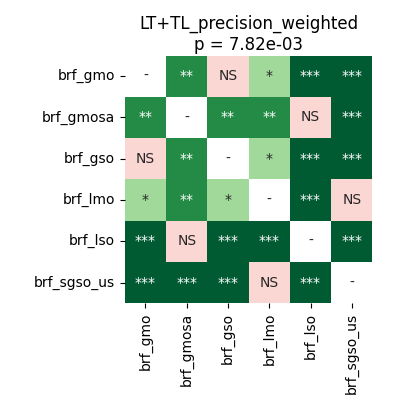

The table this chart was drawn from, first rows:
	brf_gmo	brf_gmosa	brf_gso	brf_lmo	brf_lso	brf_sgso_us
brf_gmo	1.0	0.00356	0.6685	0.03624	0.0006409	0.0001144
brf_gmosa	0.00356	1.0	0.005035	0.001087	0.1207	0.0001144
brf_gso	0.6685	0.005035	1.0	0.01253	0.0007629	0.0001144
brf_lmo	0.03624	0.001087	0.01253	1.0	0.0009155	0.1704
brf_lso	0.0006409	0.1207	0.0007629	0.0009155	1.0	0.0001144
brf_sgso_us	0.0001144	0.0001144	0.0001144	0.1704	0.0001144	1.0
